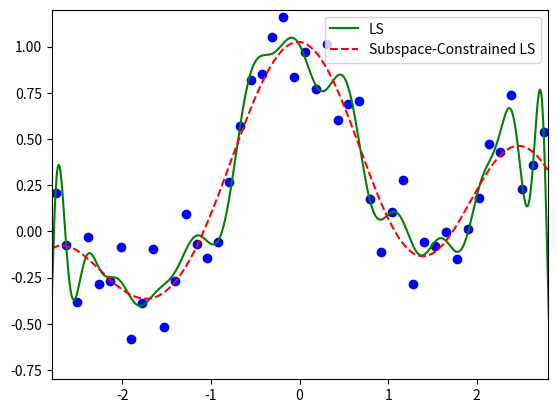

Reproduce this figure in Python.
import numpy as np
import matplotlib.pyplot as plt

n = 50
N = 1000
x = np.linspace(-3, 3, n).reshape(-1, 1)
X = np.linspace(-3, 3, N).reshape(-1, 1)
pix = np.pi * x
y = (np.sin(pix) / pix + 0.1 * x) + np.dot(0.2, np.random.randn(n, 1))

p = np.empty((n, 31))
p[:, 0] = np.ones((n,))
P = np.empty((N, 31))
P[:, 0] = np.ones((N,))

for i in range(1, 16):
    p[:, 2 * i - 1] = np.sin(i / 2 * x).reshape((n, ))
    p[:, 2 * i] = np.cos(i / 2 * x).reshape((n, ))
    P[:, 2 * i - 1] = np.sin(i / 2 * X).reshape((N, ))
    P[:, 2 * i] = np.cos(i / 2 * X).reshape((N, ))

t1 = np.linalg.lstsq(p, y, rcond=-1)[0]
# t1 = np.linalg.pinv(p).dot(y)
F1 = P.dot(t1)
# 这里只取数据源p的0~10列的数据，11列开始值为0，仅使用前11列与y进行最小二乘
t2 = np.linalg.lstsq((p.dot(np.diagflat(np.append(np.ones((1, 11)), np.zeros((1, 20)))))), y, rcond=-1)[0]
F2 = P.dot(t2)
# 图中可以看到，限制子空间的LS方法减轻了过拟合
plt.plot(x, y, 'bo')
plt.plot(X, F1, 'g-', label='LS')
plt.plot(X, F2, 'r--', label='Subspace-Constrained LS')
plt.axis([-2.8, 2.8, -0.8, 1.2])
plt.legend(loc='upper right')
plt.show()
